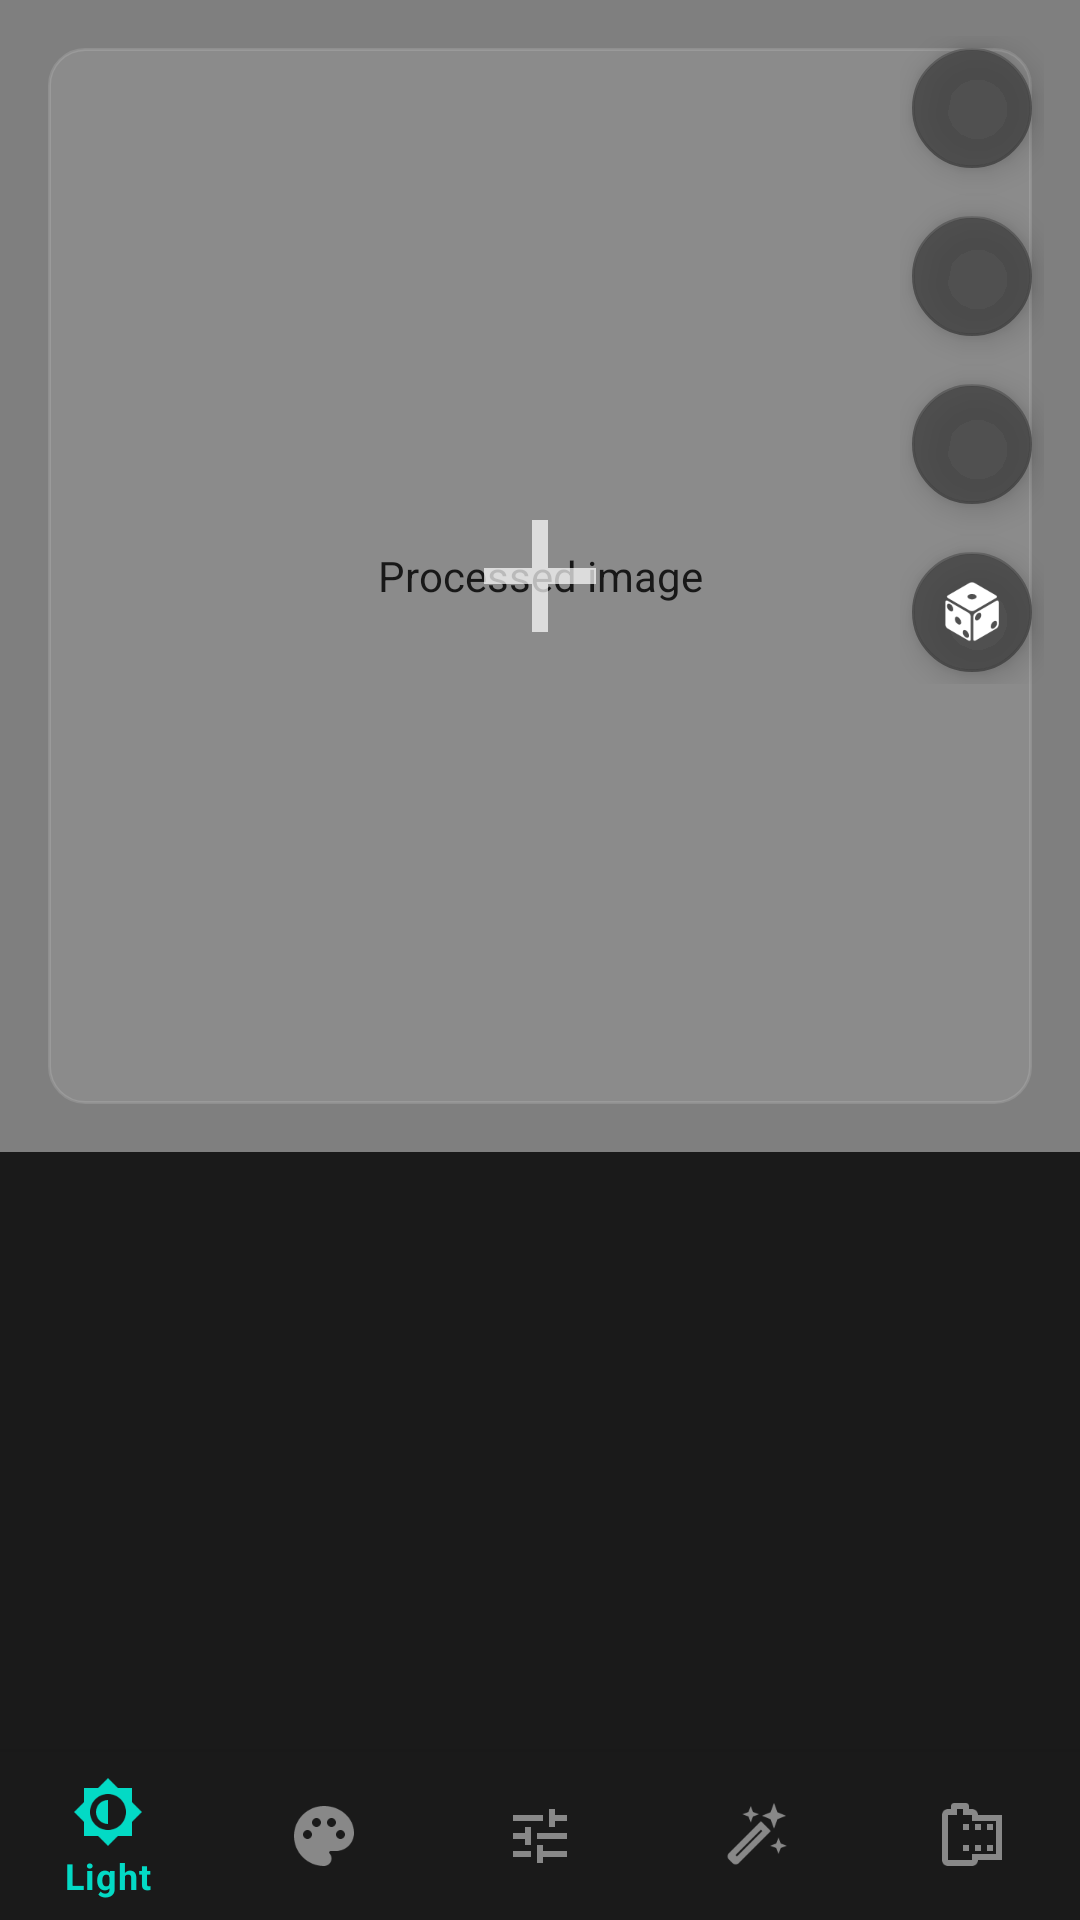

This screen was rendered from an Android layout file. Write that file and the resources it references.
<!-- AndroidManifest.xml: application theme Theme.TheGreatEqualizer -->
<!-- res/layout/activity_main.xml -->
<?xml version="1.0" encoding="utf-8"?>
<LinearLayout xmlns:android="http://schemas.android.com/apk/res/android"
    android:layout_width="match_parent"
    android:layout_height="match_parent"
    android:background="#1a1a1a"
    android:orientation="vertical">

    <include
        layout="@layout/view_image_area"
        android:layout_width="match_parent"
        android:layout_height="0dp"
        android:layout_weight="3" />

    <include
        layout="@layout/view_controls_panel"
        android:layout_width="match_parent"
        android:layout_height="0dp"
        android:layout_weight="2" />

</LinearLayout>
<!-- res/layout/view_image_area.xml (included above) -->
<?xml version="1.0" encoding="utf-8"?>
<FrameLayout xmlns:android="http://schemas.android.com/apk/res/android"
    xmlns:app="http://schemas.android.com/apk/res-auto"
    android:id="@+id/imageArea"
    android:layout_width="match_parent"
    android:layout_height="match_parent">

    <com.thegreatequalizer.app.ZoomableImageView
        android:id="@+id/imageView"
        android:layout_width="match_parent"
        android:layout_height="match_parent"
        android:contentDescription="@string/image_description" />

    <FrameLayout
        android:id="@+id/addPhotoOverlay"
        android:layout_width="match_parent"
        android:layout_height="match_parent"
        android:layout_margin="16dp"
        android:background="@drawable/bg_add_photo_overlay"
        android:clickable="true"
        android:contentDescription="@string/add_photo"
        android:focusable="true"
        android:foreground="?attr/selectableItemBackground">

        <ImageView
            android:layout_width="64dp"
            android:layout_height="64dp"
            android:layout_gravity="center"
            android:importantForAccessibility="no"
            android:scaleType="fitCenter"
            android:src="@drawable/ic_add_photo_48" />

    </FrameLayout>

    <LinearLayout
        android:layout_width="wrap_content"
        android:layout_height="wrap_content"
        android:layout_gravity="top|end"
        android:layout_margin="12dp"
        android:orientation="vertical">

        <com.google.android.material.floatingactionbutton.FloatingActionButton
            android:id="@+id/fabLoad"
            android:layout_width="wrap_content"
            android:layout_height="wrap_content"
            android:layout_marginBottom="8dp"
            android:contentDescription="@string/action_load"
            app:backgroundTint="#CC424242"
            app:fabCustomSize="40dp"
            app:srcCompat="@drawable/ic_baseline_photo_library_24"
            app:tint="@android:color/white" />

        <com.google.android.material.floatingactionbutton.FloatingActionButton
            android:id="@+id/fabExport"
            android:layout_width="wrap_content"
            android:layout_height="wrap_content"
            android:layout_marginBottom="8dp"
            android:contentDescription="@string/action_export"
            app:backgroundTint="#CC424242"
            app:fabCustomSize="40dp"
            app:srcCompat="@drawable/ic_baseline_save_24"
            app:tint="@android:color/white" />

        <com.google.android.material.floatingactionbutton.FloatingActionButton
            android:id="@+id/fabShare"
            android:layout_width="wrap_content"
            android:layout_height="wrap_content"
            android:layout_marginBottom="8dp"
            android:contentDescription="@string/action_share"
            app:backgroundTint="#CC424242"
            app:fabCustomSize="40dp"
            app:srcCompat="@drawable/ic_baseline_share_24"
            app:tint="@android:color/white" />

        <com.google.android.material.floatingactionbutton.FloatingActionButton
            android:id="@+id/fabRandomize"
            android:layout_width="wrap_content"
            android:layout_height="wrap_content"
            android:contentDescription="@string/action_randomize"
            app:backgroundTint="#CC424242"
            app:fabCustomSize="40dp"
            app:srcCompat="@drawable/ic_baseline_casino_24"
            app:tint="@android:color/white" />

    </LinearLayout>

    <LinearLayout
        android:id="@+id/editHistoryControls"
        android:layout_width="wrap_content"
        android:layout_height="wrap_content"
        android:layout_gravity="bottom|center_horizontal"
        android:layout_marginBottom="12dp"
        android:gravity="center"
        android:orientation="horizontal"
        android:visibility="gone">

        <com.google.android.material.floatingactionbutton.FloatingActionButton
            android:id="@+id/fabUndo"
            android:layout_width="wrap_content"
            android:layout_height="wrap_content"
            android:layout_marginEnd="6dp"
            android:contentDescription="@string/action_undo"
            app:backgroundTint="#B3424242"
            app:fabCustomSize="48dp"
            app:maxImageSize="28dp"
            app:srcCompat="@drawable/ic_undo_24"
            app:tint="@android:color/white" />

        <com.google.android.material.floatingactionbutton.FloatingActionButton
            android:id="@+id/fabRedo"
            android:layout_width="wrap_content"
            android:layout_height="wrap_content"
            android:layout_marginStart="6dp"
            android:contentDescription="@string/action_redo"
            app:backgroundTint="#B3424242"
            app:fabCustomSize="48dp"
            app:maxImageSize="28dp"
            app:srcCompat="@drawable/ic_redo_24"
            app:tint="@android:color/white" />

    </LinearLayout>

</FrameLayout>
<!-- res/layout/view_controls_panel.xml (included above) -->
<?xml version="1.0" encoding="utf-8"?>
<LinearLayout xmlns:android="http://schemas.android.com/apk/res/android"
    xmlns:app="http://schemas.android.com/apk/res-auto"
    android:id="@+id/controlsPanel"
    android:layout_width="match_parent"
    android:layout_height="match_parent"
    android:orientation="vertical"
    android:visibility="visible">

    <FrameLayout
        android:id="@+id/fragmentContainer"
        android:layout_width="match_parent"
        android:layout_height="0dp"
        android:layout_weight="1" />

    <com.google.android.material.bottomnavigation.BottomNavigationView
        android:id="@+id/bottomNav"
        android:layout_width="match_parent"
        android:layout_height="wrap_content"
        android:background="#1a1a1a"
        app:itemIconTint="@color/bottom_nav_colors"
        app:itemTextColor="@color/bottom_nav_colors"
        app:menu="@menu/bottom_nav_menu" />

</LinearLayout>
<!-- resources referenced by this layout -->
<resources>
  <!-- drawable bg_add_photo_overlay (drawable) -->
  <?xml version="1.0" encoding="utf-8"?>
  <shape xmlns:android="http://schemas.android.com/apk/res/android"
      android:shape="rectangle">
      <solid android:color="#18FFFFFF" />
      <corners android:radius="12dp" />
      <stroke
          android:width="1dp"
          android:color="#20FFFFFF" />
  </shape>
  <!-- drawable ic_add_photo_48 (drawable) -->
  <?xml version="1.0" encoding="utf-8"?>
  <vector xmlns:android="http://schemas.android.com/apk/res/android"
      android:width="48dp"
      android:height="48dp"
      android:viewportWidth="24"
      android:viewportHeight="24">
      <path
          android:fillColor="#B3FFFFFF"
          android:pathData="M19,13H13V19H11V13H5V11H11V5H13V11H19Z" />
  </vector>
  <!-- drawable ic_redo_24 (drawable) -->
  <vector xmlns:android="http://schemas.android.com/apk/res/android"
      android:width="24dp"
      android:height="24dp"
      android:viewportWidth="24"
      android:viewportHeight="24">
      <path
          android:fillColor="@android:color/white"
          android:pathData="M18.4,10.7C16.55,9.03 14.15,8 11.5,8c-4.65,0 -8.58,3.03 -9.97,7.22L3.9,16c1.05,-3.19 4.06,-5.5 7.6,-5.5 1.95,0 3.73,0.72 5.12,1.88L13,16h9V7l-3.6,3.7z" />
  </vector>
  <!-- drawable ic_undo_24 (drawable) -->
  <vector xmlns:android="http://schemas.android.com/apk/res/android"
      android:width="24dp"
      android:height="24dp"
      android:viewportWidth="24"
      android:viewportHeight="24">
      <path
          android:fillColor="@android:color/white"
          android:pathData="M12.5,8c-2.65,0 -5.05,1.03 -6.9,2.7L2,7v9h9l-3.62,-3.62C8.77,11.22 10.55,10.5 12.5,10.5c3.54,0 6.55,2.31 7.6,5.5l2.37,-0.78C21.08,11.03 17.15,8 12.5,8z" />
  </vector>
  <string name="action_export">Export</string>
  <string name="action_load">Load Image</string>
  <string name="action_randomize">Randomize</string>
  <string name="action_redo">Redo</string>
  <string name="action_share">Share</string>
  <string name="action_undo">Undo</string>
  <string name="add_photo">Add photo</string>
  <string name="image_description">Processed image</string>
  <style name="Theme.TheGreatEqualizer" parent="Theme.MaterialComponents.DayNight.NoActionBar">
          <item name="colorPrimary">#D0BCFF</item>
          <item name="colorPrimaryVariant">#9A82DB</item>
          <item name="colorOnPrimary">#251A3D</item>
          <item name="colorSecondary">#03DAC5</item>
          <item name="colorSecondaryVariant">#018786</item>
          <item name="colorOnSecondary">@android:color/black</item>
          <item name="android:statusBarColor">#1a1a1a</item>
          <item name="android:navigationBarColor">#1a1a1a</item>
      </style>
</resources>
